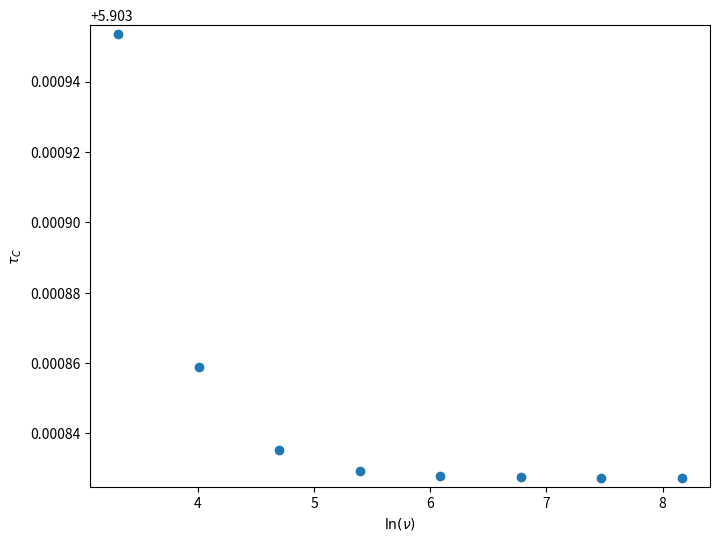

Python code for this plot: (Note: this script raises an exception after producing the figure.)
import matplotlib.pyplot as plt
import numpy as np

tau0 = 1.89e-15
temperature = 295
frequencies = [27.5, 55, 110, 220, 440, 880, 1760, 3520]


def tau(frequency):
    x = 2 * np.pi * frequency
    return np.cosh(np.log(x * tau0) + 83700 / (8.314 * temperature)) / (0.106 * x)


if __name__ == "__main__":
    y = list(map(tau, frequencies))
    diff = max(y) - min(y)
    plt.figure(figsize=(8, 6))
    plt.plot(np.log(frequencies), y, 'o')
    plt.ylim((min(y) - diff / 50, max(y) + diff / 50))
    plt.xlabel("$\\ln(\\nu)$")
    plt.ylabel("$\\tau_C$")
    plt.savefig("../images/8_5.pdf")
    plt.show()
